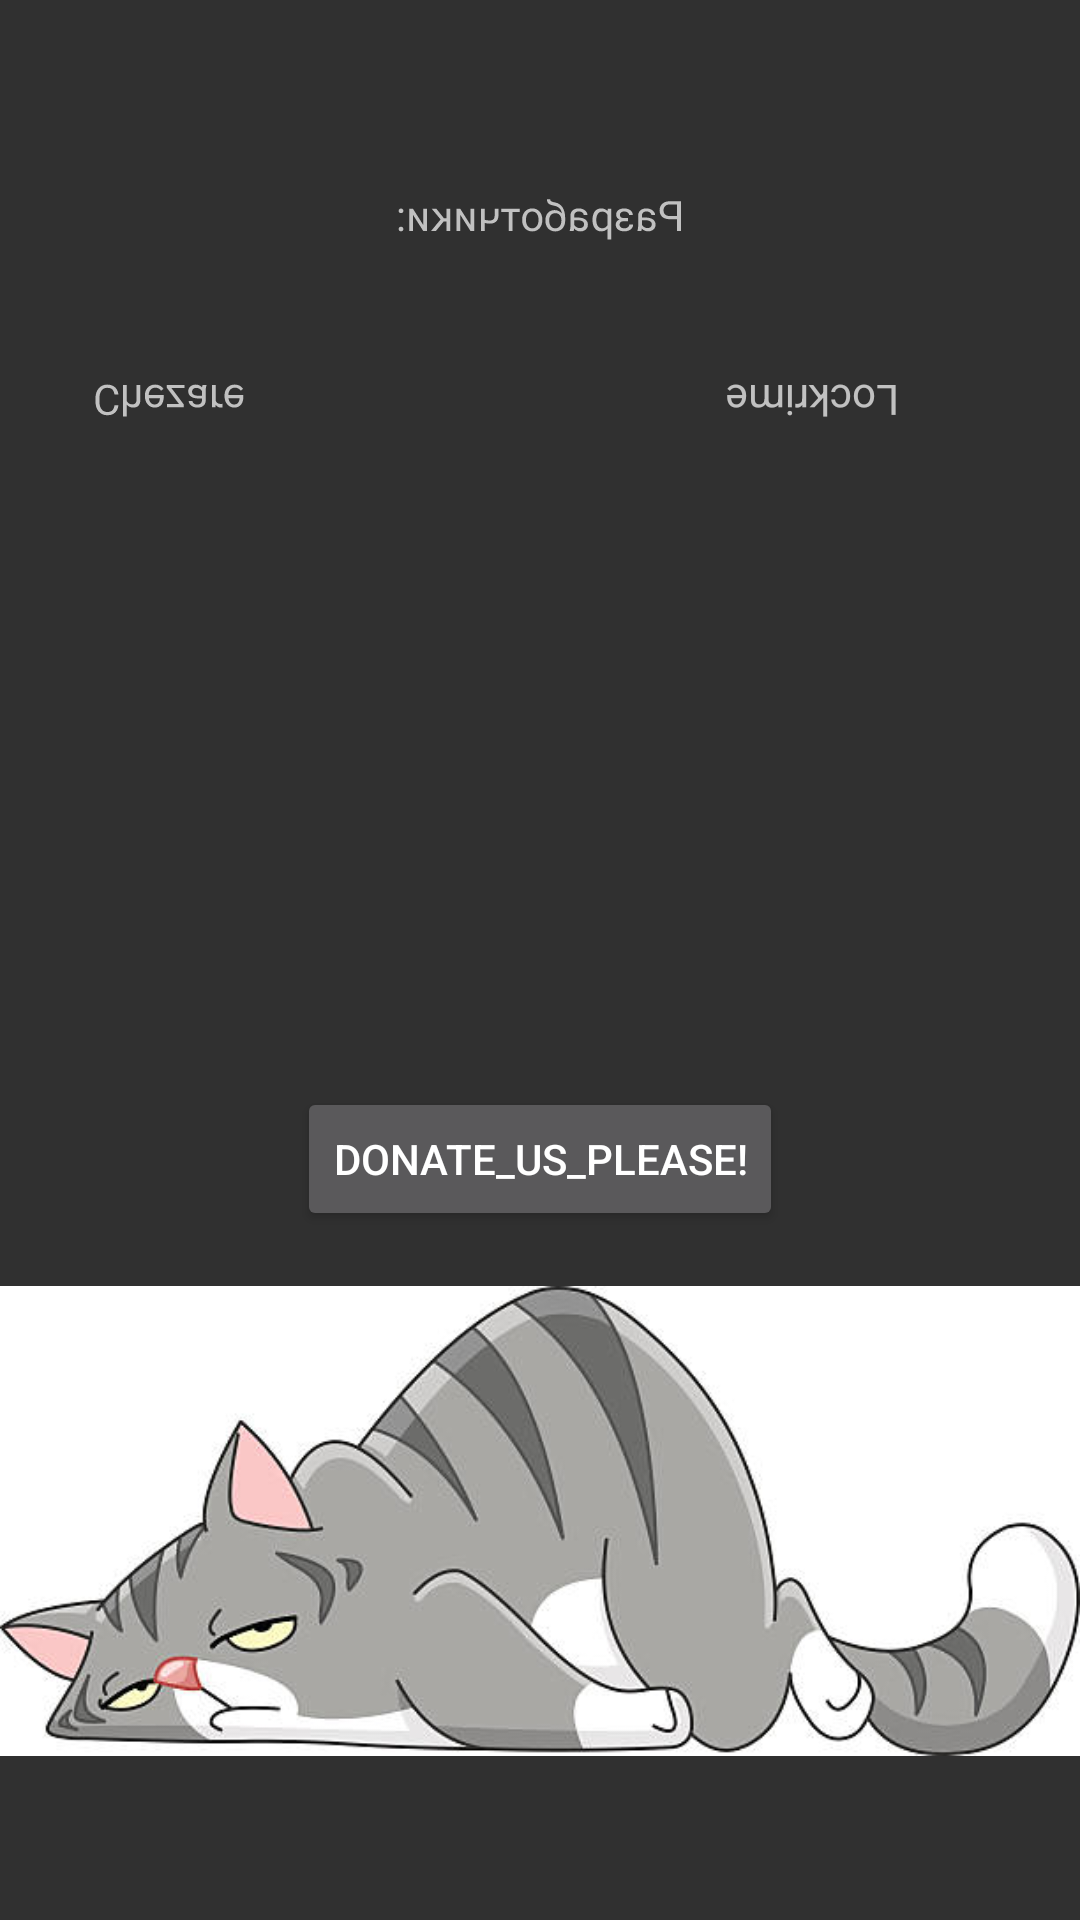

Produce the Android XML layout that renders to this screen, including the resource entries it uses.
<!-- AndroidManifest.xml: application theme Theme.AppCompat.NoActionBar -->
<!-- res/layout/activity_creators.xml -->
<?xml version="1.0" encoding="utf-8"?>
<androidx.constraintlayout.widget.ConstraintLayout xmlns:android="http://schemas.android.com/apk/res/android"
    xmlns:app="http://schemas.android.com/apk/res-auto"
    xmlns:tools="http://schemas.android.com/tools"
    android:layout_width="match_parent"
    android:layout_height="match_parent"
    tools:visibility="invisible">

    <TextView
        android:id="@+id/textView"
        android:layout_width="wrap_content"
        android:layout_height="wrap_content"
        android:rotationY="181"
        android:text="Разработчики:"
        app:layout_constraintBottom_toBottomOf="parent"
        app:layout_constraintEnd_toEndOf="parent"
        app:layout_constraintHorizontal_bias="0.500"
        app:layout_constraintStart_toStartOf="parent"
        app:layout_constraintTop_toTopOf="parent"
        app:layout_constraintVertical_bias="0.100" />

    <TextView
        android:id="@+id/textView3"
        android:layout_width="wrap_content"
        android:layout_height="wrap_content"
        android:rotationX="-180"
        android:text="Chezare"
        app:layout_constraintBottom_toBottomOf="parent"
        app:layout_constraintEnd_toEndOf="parent"
        app:layout_constraintHorizontal_bias="0.100"
        app:layout_constraintStart_toStartOf="parent"
        app:layout_constraintTop_toTopOf="parent"
        app:layout_constraintVertical_bias="0.200" />

    <TextView
        android:id="@+id/textView4"
        android:layout_width="wrap_content"
        android:layout_height="wrap_content"
        android:rotation="-180"
        android:text="Lockrime"
        app:layout_constraintBottom_toBottomOf="parent"
        app:layout_constraintEnd_toEndOf="parent"
        app:layout_constraintHorizontal_bias="0.800"
        app:layout_constraintStart_toStartOf="parent"
        app:layout_constraintTop_toTopOf="parent"
        app:layout_constraintVertical_bias="0.200" />

    <ImageView
        android:id="@+id/imageView2"
        android:layout_width="wrap_content"
        android:layout_height="wrap_content"
        app:layout_constraintBottom_toBottomOf="parent"
        app:layout_constraintEnd_toEndOf="parent"
        app:layout_constraintStart_toStartOf="parent"
        app:layout_constraintTop_toTopOf="parent"
        app:layout_constraintVertical_bias="1.0"
        app:srcCompat="@drawable/sad_cat_2" />

    <Button
        android:id="@+id/donate_button1"
        android:layout_width="wrap_content"
        android:layout_height="wrap_content"
        android:text="donate_us_please!"
        app:layout_constraintBottom_toBottomOf="parent"
        app:layout_constraintEnd_toEndOf="parent"
        app:layout_constraintStart_toStartOf="parent"
        app:layout_constraintTop_toTopOf="parent"
        app:layout_constraintVertical_bias="0.612" />

</androidx.constraintlayout.widget.ConstraintLayout>
<!-- resources referenced by this layout -->
<resources>
  <!-- drawable sad_cat_2: jpg bitmap (drawable, 20175 bytes) -->
</resources>
